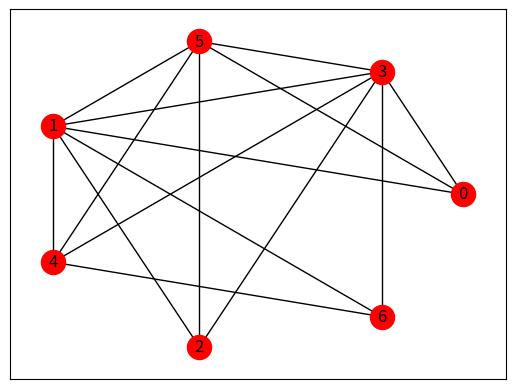

Here is the Python script that generated this plot:
# -*- coding:utf-8 -*-
# ! python3
import networkx as nx
import matplotlib.pyplot as plt

G = nx.Graph()
point = [0, 1, 2, 3, 4, 5, 6]
G.add_nodes_from(point)
edglist = []
N = [
    [0, 3, 5, 1],
    [1, 5, 4, 3],
    [2, 1, 3, 5],
    [3, 5, 1, 4],
    [4, 5, 1, 3],
    [5, 3, 4, 1],
    [6, 3, 1, 4]
]
for i in range(len(point)):
    for j in range(1, 4):
        edglist.append((N[i][0], N[i][j]))  # (from, to) 元组存放邻接关系

G = nx.Graph(edglist)
position = nx.circular_layout(G)
nx.draw_networkx_nodes(G, position, nodelist=point, node_color="r")
nx.draw_networkx_edges(G, position)
nx.draw_networkx_labels(G, position)
plt.show()
